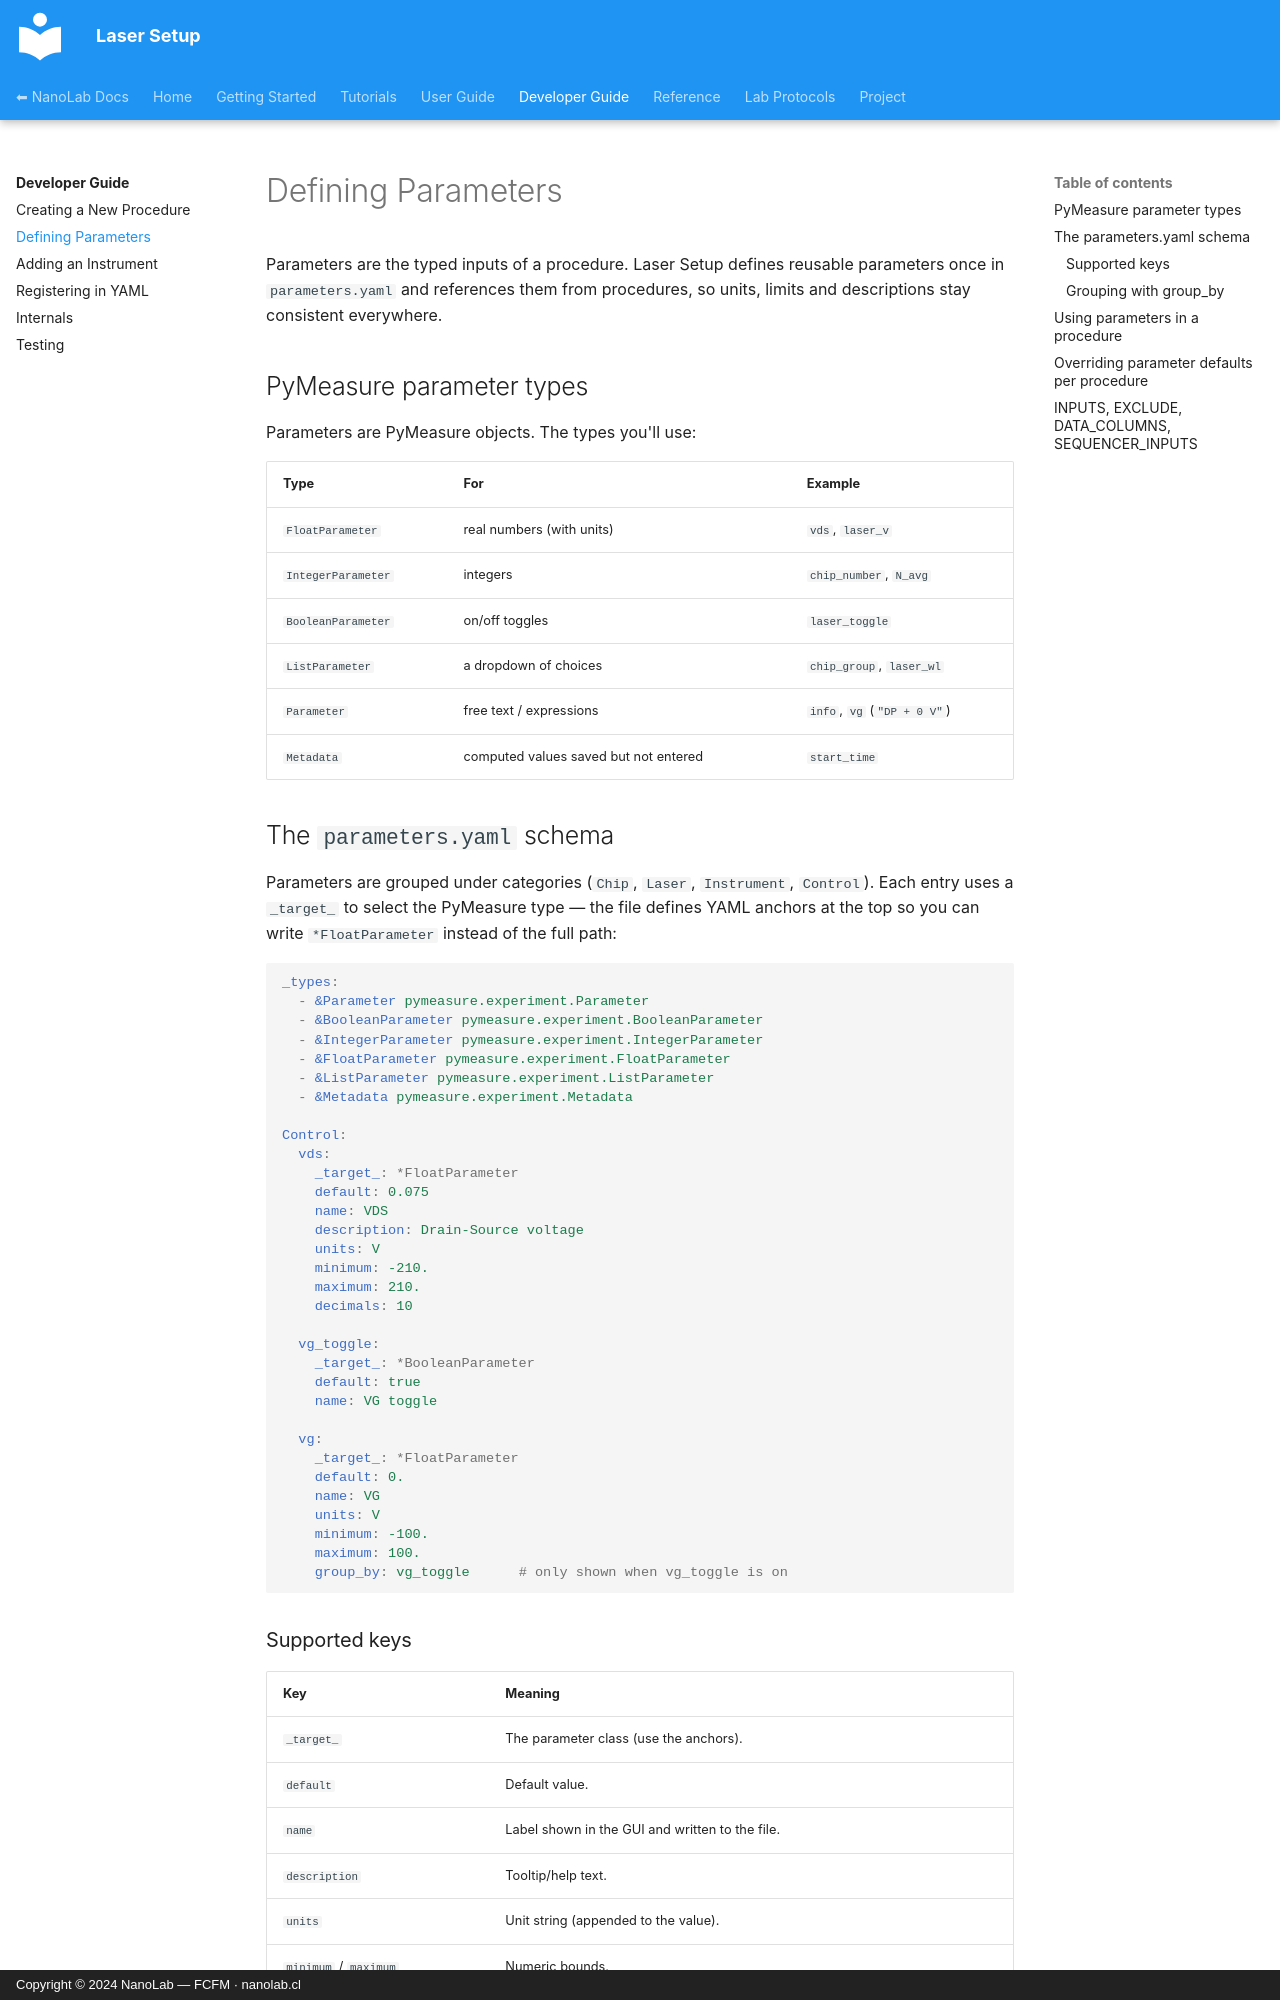

repository: nanolab-fcfm/laser_setup · page: developer-guide/parameters/index.html · generator: mkdocs · copyright: Copyright © 2024 NanoLab — FCFM · nanolab.cl

# Defining Parameters

Parameters are the typed inputs of a procedure. Laser Setup defines reusable
parameters once in `parameters.yaml` and references them from procedures, so
units, limits and descriptions stay consistent everywhere.

## PyMeasure parameter types

Parameters are PyMeasure objects. The types you'll use:

| Type | For | Example |
| --- | --- | --- |
| `FloatParameter` | real numbers (with units) | `vds`, `laser_v` |
| `IntegerParameter` | integers | `chip_number`, `N_avg` |
| `BooleanParameter` | on/off toggles | `laser_toggle` |
| `ListParameter` | a dropdown of choices | `chip_group`, `laser_wl` |
| `Parameter` | free text / expressions | `info`, `vg` (`"DP + 0 V"`) |
| `Metadata` | computed values saved but not entered | `start_time` |

## The `parameters.yaml` schema

Parameters are grouped under categories (`Chip`, `Laser`, `Instrument`,
`Control`). Each entry uses a `_target_` to select the PyMeasure type — the file
defines YAML anchors at the top so you can write `*FloatParameter` instead of the
full path:

```yaml
_types:
  - &Parameter pymeasure.experiment.Parameter
  - &BooleanParameter pymeasure.experiment.BooleanParameter
  - &IntegerParameter pymeasure.experiment.IntegerParameter
  - &FloatParameter pymeasure.experiment.FloatParameter
  - &ListParameter pymeasure.experiment.ListParameter
  - &Metadata pymeasure.experiment.Metadata

Control:
  vds:
    _target_: *FloatParameter
    default: 0.075
    name: VDS
    description: Drain-Source voltage
    units: V
    minimum: -210.
    maximum: 210.
    decimals: 10

  vg_toggle:
    _target_: *BooleanParameter
    default: true
    name: VG toggle

  vg:
    _target_: *FloatParameter
    default: 0.
    name: VG
    units: V
    minimum: -100.
    maximum: 100.
    group_by: vg_toggle      # only shown when vg_toggle is on
```

### Supported keys

| Key | Meaning |
| --- | --- |
| `_target_` | The parameter class (use the anchors). |
| `default` | Default value. |
| `name` | Label shown in the GUI and written to the file. |
| `description` | Tooltip/help text. |
| `units` | Unit string (appended to the value). |
| `minimum` / `maximum` | Numeric bounds. |
| `decimals` | Display precision. |
| `choices` | Options for a `ListParameter`. |
| `group_by` | Show/hide based on another (boolean) parameter. |
| `fget` | For `Metadata`: attribute/function providing the value. |
